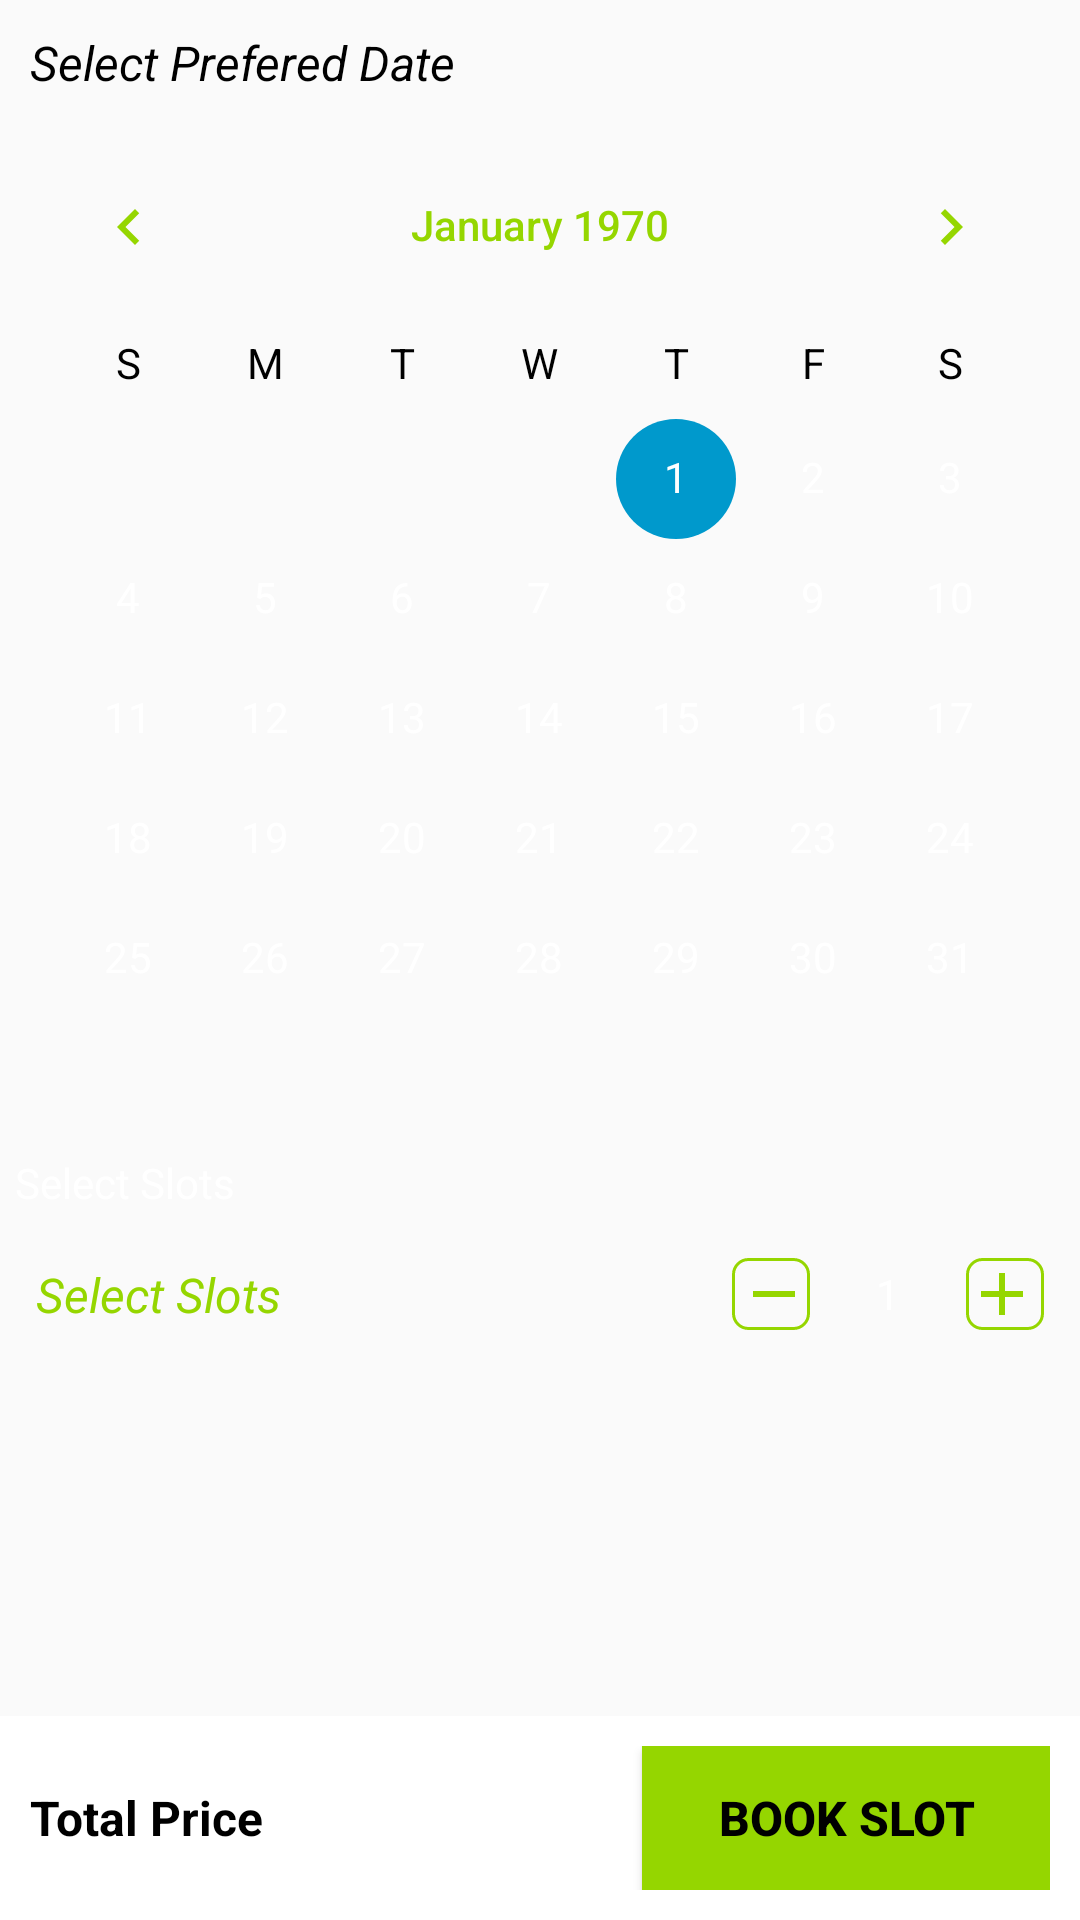

Reconstruct the res/layout file that produces this screen, plus the resources it refers to.
<!-- AndroidManifest.xml: application theme AppTheme -->
<!-- res/layout/cardio.xml -->
<?xml version="1.0" encoding="utf-8"?>
<RelativeLayout xmlns:app="http://schemas.android.com/apk/res-auto"
    xmlns:tools="http://schemas.android.com/tools"
    xmlns:android="http://schemas.android.com/apk/res/android"
    android:layout_width="match_parent"
    android:orientation="vertical"
    android:layout_height="match_parent"
    android:background="@drawable/gradient"
    android:textStyle="bold"
    >

    <TextView
        android:id="@+id/tv_lable"
        android:layout_width="match_parent"
        android:text="Select Prefered Date"
        android:textSize="16sp"
        android:textStyle="italic"
        android:padding="10dp"
        android:textColor="@color/black"
        android:layout_height="wrap_content">
    </TextView>

    <CalendarView
        android:id="@+id/calender_slots"
        android:layout_below="@+id/tv_lable"
        android:layout_width="match_parent"
        android:layout_height="wrap_content"
        android:dateTextAppearance="@style/CalenderViewDateCustomText"
        android:theme="@style/CalenderViewCustom"
        android:weekDayTextAppearance="@style/CalenderViewWeekCustomText"
        >
    </CalendarView>

    <TextView
        android:id="@+id/textView5"
        android:layout_below="@+id/calender_slots"
        android:layout_width="wrap_content"
        android:layout_height="wrap_content"
        android:padding="@dimen/dimen_5dp"
        android:text="Select Slots"
        android:textColor="@color/white"
        />


    <LinearLayout
        android:id="@+id/ll_slot_selection"
        android:layout_below="@+id/textView5"
        android:layout_width="match_parent"
        android:orientation="horizontal"
        android:weightSum="1"
        android:padding="@dimen/dimen_2dp"
        android:layout_height="wrap_content">

        <TextView
            android:layout_width="0dp"
            android:layout_weight="0.7"
            android:text="Select Slots"
            android:textSize="16sp"
            android:textStyle="italic"
            android:padding="10dp"
            android:textColor="@color/colorPrimary"
            android:layout_height="wrap_content">
        </TextView>

        <LinearLayout
            android:id="@+id/llSelectedAddService"
            android:layout_width="0dp"
            android:layout_below="@+id/textView5"
            android:layout_weight="0.3"
            android:layout_marginRight="10dp"
            android:layout_height="wrap_content"
            android:layout_gravity="center"
            android:orientation="horizontal"
            android:visibility="visible"
            >
            <ImageView
                android:id="@+id/ivSelectedRemove"
                android:layout_width="wrap_content"
                android:layout_height="wrap_content"
                android:src="@drawable/ic_remove_black_24dp"
                android:layout_gravity="end|center_vertical"
                android:background="@drawable/parrot_green_stroke_bottom_background"
                android:contentDescription="@string/app_name"
                android:paddingLeft="2dp"
                android:paddingStart="2dp"
                />
            <TextView
                android:id="@+id/tvSelectedSlots"
                android:layout_width="0dp"
                android:layout_height="wrap_content"
                android:layout_weight="1"
                android:gravity="center_horizontal"
                android:layout_gravity="center_vertical"
                android:textColor="@color/white"
                android:paddingTop="2dp"
                android:paddingBottom="2dp"
                android:text="1"
                android:textSize="@dimen/textSize_14sp"/>
            <ImageView
                android:id="@+id/ivSelectedAdd"
                android:layout_width="wrap_content"
                android:background="@drawable/parrot_green_stroke_bottom_background"
                android:layout_height="wrap_content"
                android:layout_gravity="center_vertical"
                android:src="@drawable/ic_add_black_24dp"
                android:contentDescription="@string/app_name"
                android:paddingRight="2dp"
                android:paddingEnd="2dp"
                />
        </LinearLayout>

    </LinearLayout>


    <LinearLayout
        android:id="@+id/ll_checkout_part"
        android:layout_width="match_parent"
        android:orientation="horizontal"
        android:background="@color/white"
        android:weightSum="1"
        android:padding="@dimen/dimen_10dp"
        android:layout_alignParentBottom="true"
        android:layout_height="wrap_content">

        <TextView
            android:id="@+id/tv_total_price"
            android:layout_width="0dp"
            android:layout_weight="0.6"
            android:textColor="@color/black"
            android:textStyle="bold"
            android:textSize="16sp"
            android:text="Total Price"
            android:layout_height="wrap_content">
        </TextView>

        <Button
            android:id="@+id/tv_book"
            android:layout_width="0dp"
            android:layout_weight="0.4"
            android:textColor="@color/black"
            android:textStyle="bold"
            android:textSize="16sp"
            android:background="@color/colorPrimary"
            android:text="Book Slot"
            android:layout_height="wrap_content">
        </Button>

    </LinearLayout>

</RelativeLayout>
<!-- resources referenced by this layout -->
<resources>
  <color name="black">#000000</color>
  <color name="colorPrimary">#95d600</color>
  <color name="white">#ffffff</color>
  <dimen name="dimen_10dp">10dp</dimen>
  <dimen name="dimen_2dp">2dp</dimen>
  <dimen name="dimen_5dp">5dp</dimen>
  <dimen name="textSize_14sp">14sp</dimen>
  <!-- drawable ic_add_black_24dp (drawable) -->
  <vector android:autoMirrored="true" android:height="24dp"
      android:viewportHeight="24.0" android:viewportWidth="24.0"
      android:width="24dp" xmlns:android="http://schemas.android.com/apk/res/android">
      <path android:fillColor="#95d600" android:pathData="M19,13h-6v6h-2v-6H5v-2h6V5h2v6h6v2z"/>
  </vector>
  <!-- drawable ic_remove_black_24dp (drawable) -->
  <vector android:autoMirrored="true" android:height="24dp"
      android:viewportHeight="24.0" android:viewportWidth="24.0"
      android:width="24dp" xmlns:android="http://schemas.android.com/apk/res/android">
      <path android:fillColor="#95d600" android:pathData="M19,13H5v-2h14v2z"/>
  </vector>
  <!-- drawable parrot_green_stroke_bottom_background (drawable) -->
  <shape xmlns:android="http://schemas.android.com/apk/res/android"
      android:shape="rectangle">
  
      <stroke android:width="@dimen/dimen_1dp"
          android:color="@color/colorAccent"/>
      <corners android:radius="@dimen/dimen_5dp"/>
  </shape>
  <string name="app_name">Be Fit</string>
  <style name="CalenderViewCustom" parent="Theme.AppCompat">
          <item name="colorAccent">@android:color/holo_blue_dark</item>
          <item name="colorPrimary">@android:color/darker_gray</item>
          <item name="android:textColorPrimary">@color/colorPrimary</item>
      </style>
  <style name="CalenderViewDateCustomText" parent="android:TextAppearance.DeviceDefault.Small">
          <item name="android:textColor">@android:color/white</item>
      </style>
  <style name="CalenderViewWeekCustomText" parent="android:TextAppearance.DeviceDefault.Small">
          <item name="android:textColor">@android:color/black</item>
      </style>
  <style name="AppTheme" parent="Theme.AppCompat.Light.DarkActionBar">
          
          <item name="colorPrimary">@color/colorPrimary</item>
          <item name="colorPrimaryDark">@color/colorPrimaryDark</item>
          <item name="colorAccent">@color/colorAccent</item>
      </style>
  <dimen name="dimen_1dp">1dp</dimen>
  <color name="colorAccent">#95d600</color>
  <color name="colorPrimaryDark">#628b04</color>
</resources>
